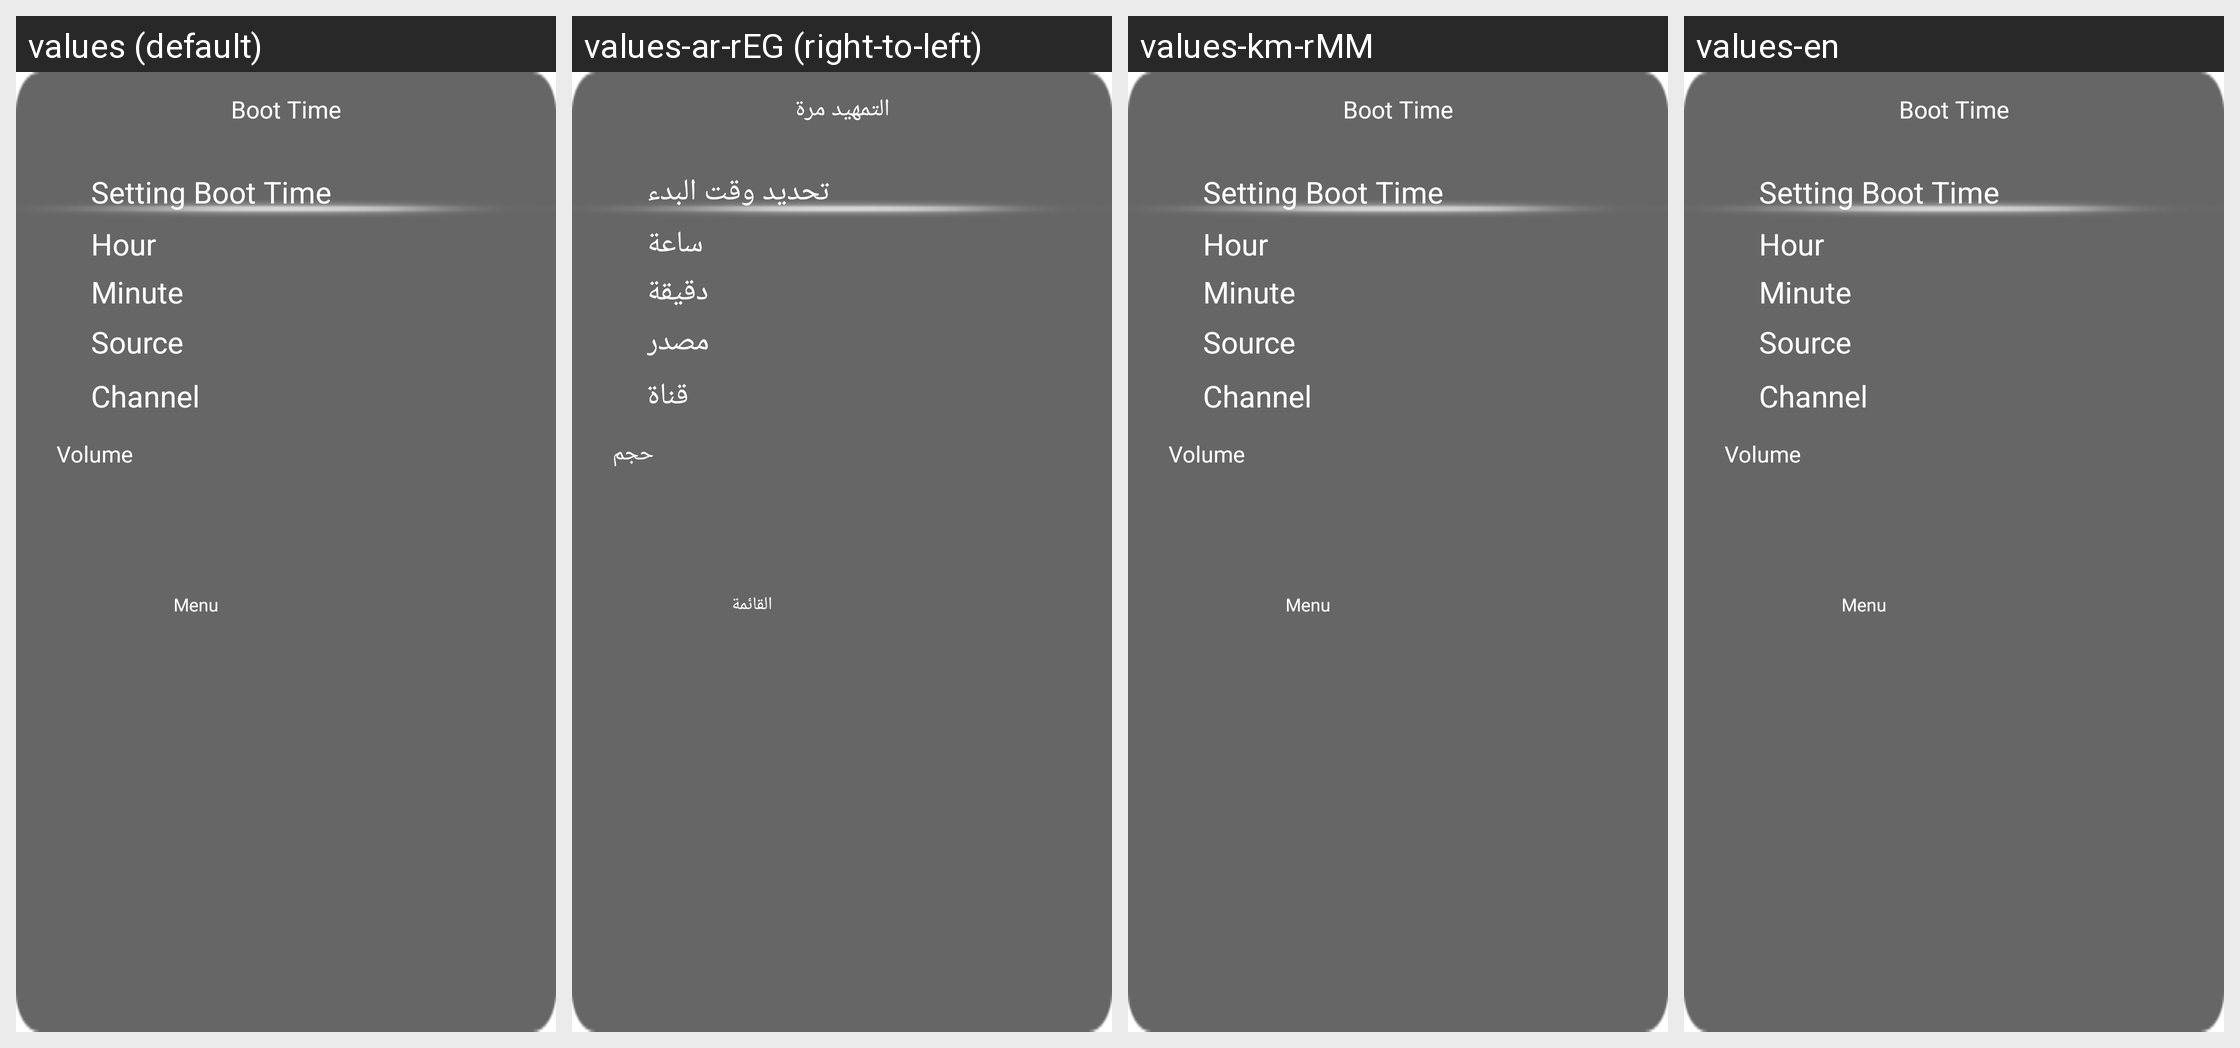

Here is an Android app screen in its default locale and in the app's own translations. Write out the translated-string differences for the strings that appear on this screen.
Android screen res/layout/time_on.xml rendered under 4 locales, left to right: values (default), values-ar-rEG (right-to-left), values-km-rMM, values-en. Device: Nexus 5 (rendered at 1080×1920; each locale shown at half size, 540×960, under a caption strip naming it); theme Theme.MaterialComponents.DayNight.NoActionBar.
Other locales in the repository, not shown: values-be-rBY, values-ja-rJP, values-lo-rLA, values-ms-rMY, values-ru-rRU, values-th-rTH, values-uk-rUA, values-vi-rVN.
Strings drawn on this screen, with the default value and each locale's value (text and hints the layout hard-codes, and strings that could not be matched under every locale, appear in the picture but are not listed):

str_time_set_time_on_title
  values: Boot Time
  values-ar-rEG: التمهيد مرة
  values-km-rMM: Boot Time
  values-en: Boot Time

str_time_set_time_on
  values: Setting Boot Time
  values-ar-rEG: تحديد وقت البدء
  values-km-rMM: Setting Boot Time
  values-en: Setting Boot Time

str_time_schedule_hour
  values: Hour
  values-ar-rEG: ساعة
  values-km-rMM: Hour
  values-en: Hour

str_time_schedule_minute
  values: Minute
  values-ar-rEG: دقيقة
  values-km-rMM: Minute
  values-en: Minute

str_time_schedule_source
  values: Source
  values-ar-rEG: مصدر
  values-km-rMM: Source
  values-en: Source

str_time_schedule_channel
  values: Channel
  values-ar-rEG: قناة
  values-km-rMM: Channel
  values-en: Channel

str_time_schedule_volume
  values: Volume
  values-ar-rEG: حجم
  values-km-rMM: Volume
  values-en: Volume

str_mainmenu_menu
  values: Menu
  values-ar-rEG: القائمة
  values-km-rMM: Menu
  values-en: Menu
